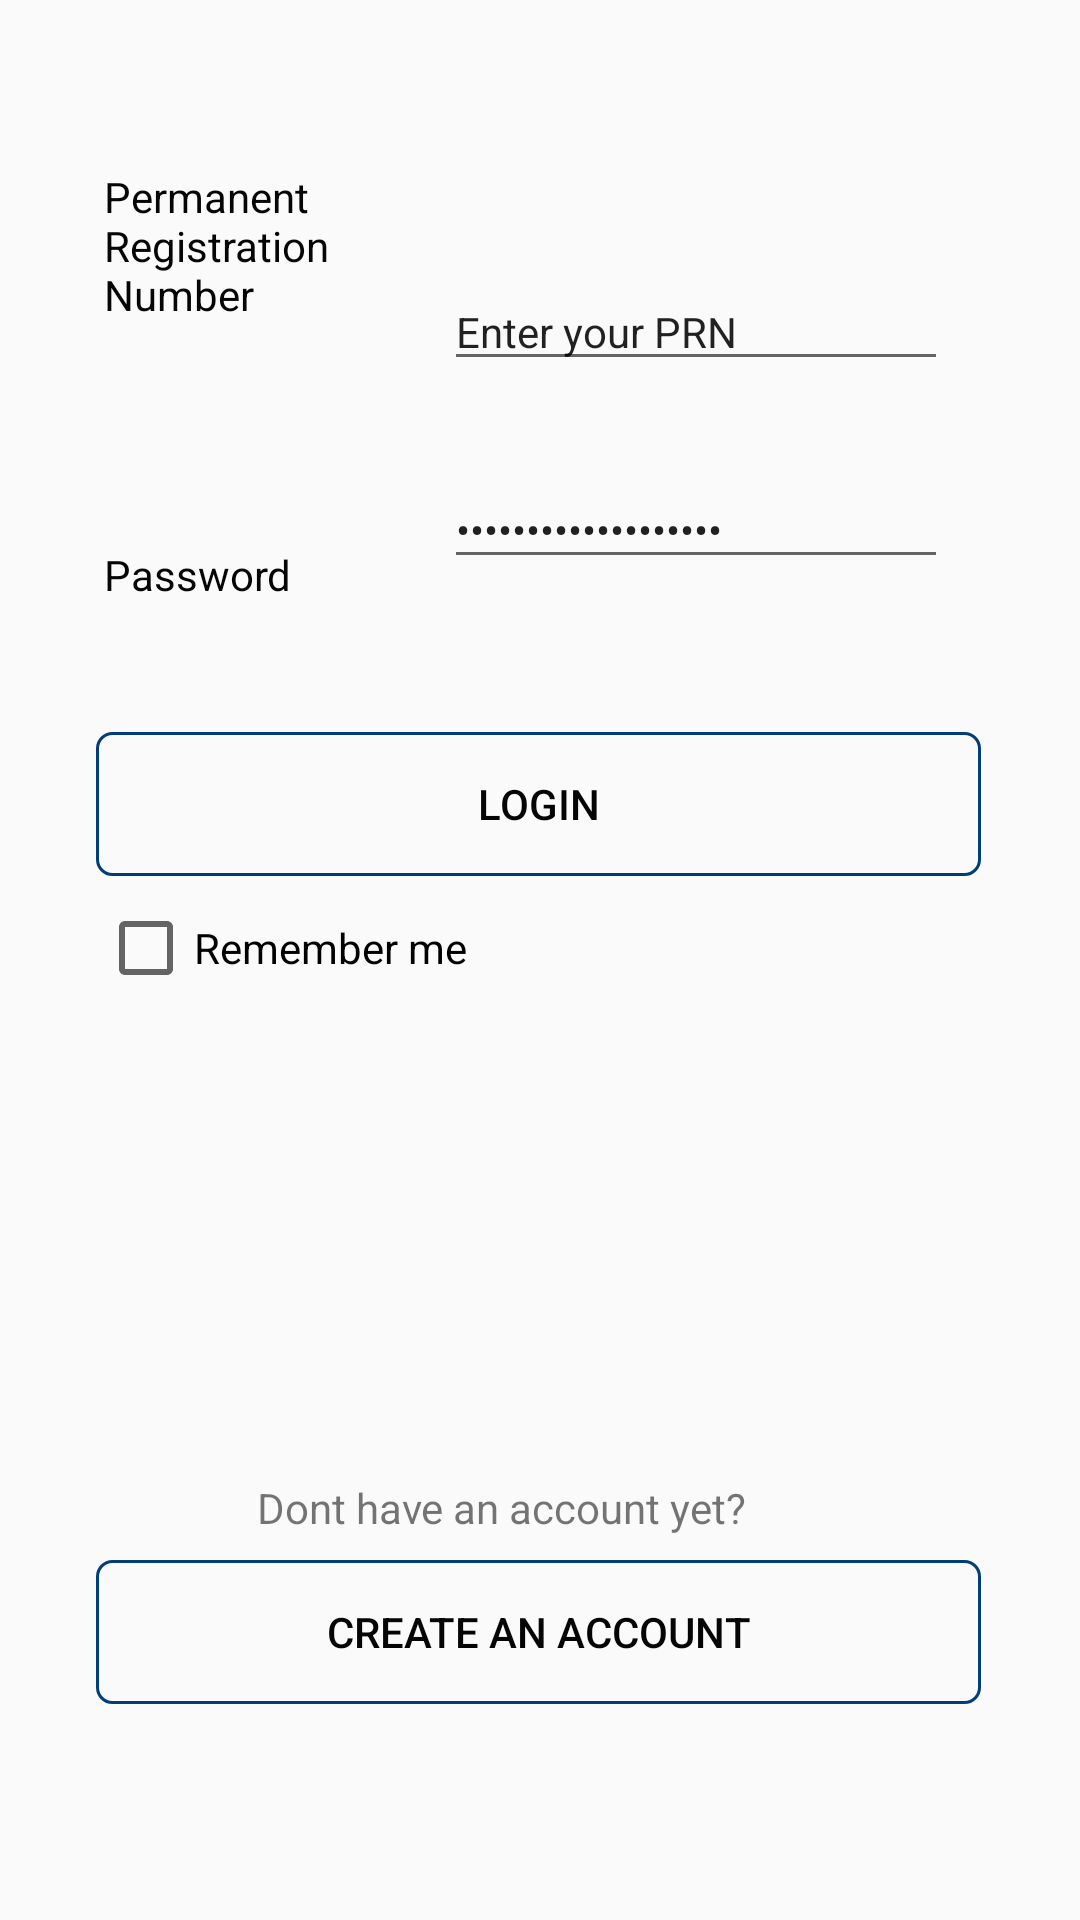

Here is an Android app screen rendered from its layout file. Give the layout XML and the strings, colors and styles it references.
<!-- AndroidManifest.xml: application theme AppTheme -->
<!-- res/layout/activity_student.xml -->
<?xml version="1.0" encoding="utf-8"?>
<android.support.v7.widget.FitWindowsLinearLayout xmlns:android="http://schemas.android.com/apk/res/android"
    xmlns:app="http://schemas.android.com/apk/res-auto"
    xmlns:tools="http://schemas.android.com/tools"
    android:id="@+id/linearLayout"
    android:layout_width="match_parent"
    android:layout_height="match_parent"
    tools:context=".Student"
    tools:ignore="Deprecated">

    <android.support.constraint.ConstraintLayout
        android:layout_width="match_parent"
        android:layout_height="match_parent">

        <EditText
            android:id="@+id/editText"
            android:layout_width="168dp"
            android:layout_height="wrap_content"
            android:layout_marginTop="72dp"
            android:layout_marginEnd="44dp"
            android:layout_marginRight="44dp"
            android:layout_marginBottom="22dp"
            android:ems="10"
            android:importantForAutofill="no"
            android:inputType="number"
            android:text="@string/Enter_your_prn"
            android:textColorLink="@android:color/black"
            android:textSize="14sp"
            app:layout_constraintBottom_toTopOf="@+id/editText3"
            app:layout_constraintEnd_toEndOf="parent"
            app:layout_constraintTop_toTopOf="parent"
            app:layout_constraintVertical_chainStyle="packed" />

        <EditText
            android:id="@+id/editText3"
            android:layout_width="168dp"
            android:layout_height="wrap_content"
            android:layout_marginTop="8dp"
            android:layout_marginEnd="44dp"
            android:layout_marginRight="44dp"
            android:layout_marginBottom="428dp"
            android:autofillHints=""
            android:ems="10"
            android:inputType="textPassword"
            android:text="@string/enter_your_password"
            android:textColorLink="@android:color/black"
            android:textSize="14sp"
            app:layout_constraintBottom_toBottomOf="parent"
            app:layout_constraintEnd_toEndOf="parent"
            app:layout_constraintTop_toBottomOf="@+id/editText"
            app:layout_constraintVertical_bias="1.0" />

        <Button
            android:id="@+id/loginstudent_BTN"
            android:layout_width="295dp"
            android:layout_height="wrap_content"
            android:layout_marginStart="8dp"
            android:layout_marginLeft="8dp"
            android:layout_marginTop="8dp"
            android:layout_marginEnd="8dp"
            android:layout_marginRight="8dp"
            android:layout_marginBottom="328dp"
            android:background="@drawable/custom_button"
            android:text="@string/Login"
            android:textColor="@color/colorBlack"
            app:layout_constraintBottom_toBottomOf="parent"
            app:layout_constraintEnd_toEndOf="parent"
            app:layout_constraintHorizontal_bias="0.487"
            app:layout_constraintStart_toStartOf="parent"
            app:layout_constraintTop_toTopOf="parent"
            app:layout_constraintVertical_bias="0.922" />

        <Button
            android:id="@+id/CreateaccountSTUD_BTN"
            android:layout_width="295dp"
            android:layout_height="wrap_content"
            android:layout_marginStart="8dp"
            android:layout_marginLeft="8dp"
            android:layout_marginEnd="8dp"
            android:layout_marginRight="8dp"
            android:layout_marginBottom="72dp"
            android:background="@drawable/custom_button"
            android:text="@string/Create_an_account"
            android:textColor="@color/colorBlack"
            app:layout_constraintBottom_toBottomOf="parent"
            app:layout_constraintEnd_toEndOf="parent"
            app:layout_constraintHorizontal_bias="0.487"
            app:layout_constraintStart_toStartOf="parent" />

        <TextView
            android:id="@+id/textView4"
            android:layout_width="189dp"
            android:layout_height="27dp"
            android:layout_marginStart="111dp"
            android:layout_marginLeft="111dp"
            android:layout_marginTop="123dp"
            android:layout_marginEnd="111dp"
            android:layout_marginRight="111dp"
            android:text="@string/Dont_have_an_account_yet"
            app:layout_constraintBottom_toTopOf="@+id/CreateaccountSTUD_BTN"
            app:layout_constraintEnd_toEndOf="parent"
            app:layout_constraintStart_toStartOf="parent"
            app:layout_constraintTop_toBottomOf="@+id/checkBox"
            app:layout_constraintVertical_bias="1.0" />

        <CheckBox
            android:id="@+id/checkBox"
            android:layout_width="147dp"
            android:layout_height="wrap_content"
            android:layout_marginStart="58dp"
            android:layout_marginLeft="58dp"
            android:layout_marginTop="8dp"
            android:layout_marginEnd="206dp"
            android:layout_marginRight="206dp"
            android:layout_marginBottom="192dp"
            android:text="@string/Remember_me"
            android:textColorLink="@android:color/black"
            app:layout_constraintBottom_toTopOf="@+id/CreateaccountSTUD_BTN"
            app:layout_constraintEnd_toEndOf="parent"
            app:layout_constraintStart_toStartOf="parent"
            app:layout_constraintTop_toBottomOf="@+id/loginstudent_BTN"
            app:layout_constraintVertical_bias="0.0" />

        <TextView
            android:id="@+id/textView3"
            android:layout_width="72dp"
            android:layout_height="34dp"
            android:layout_marginStart="60dp"
            android:layout_marginLeft="60dp"
            android:layout_marginEnd="67dp"
            android:layout_marginRight="67dp"
            android:layout_marginBottom="28dp"
            android:text="@string/Password"
            android:textColor="@color/colorBlack"
            android:textSize="14sp"
            app:layout_constraintBottom_toTopOf="@+id/loginstudent_BTN"
            app:layout_constraintEnd_toStartOf="@+id/editText3"
            app:layout_constraintStart_toStartOf="parent" />

        <TextView
            android:id="@+id/textView2"
            android:layout_width="102dp"
            android:layout_height="65dp"
            android:layout_marginStart="60dp"
            android:layout_marginLeft="60dp"
            android:layout_marginTop="56dp"
            android:layout_marginEnd="37dp"
            android:layout_marginRight="37dp"
            android:text="@string/Permanent_registration_number"
            android:textColor="@color/colorBlack"
            app:layout_constraintEnd_toStartOf="@+id/editText"
            app:layout_constraintStart_toStartOf="parent"
            app:layout_constraintTop_toTopOf="parent" />


    </android.support.constraint.ConstraintLayout>

</android.support.v7.widget.FitWindowsLinearLayout>
<!-- resources referenced by this layout -->
<resources>
  <color name="colorBlack">#050505</color>
  <!-- drawable custom_button (drawable) -->
  <?xml version="1.0" encoding="utf-8"?>
  <shape android:shape="rectangle"
      xmlns:android="http://schemas.android.com/apk/res/android">
  
      <stroke android:color="#013d79" android:width="1dp"/>
      <corners android:radius="5dp"/>
  
  </shape>
  <string name="Create_an_account">Create an Account</string>
  <string name="Dont_have_an_account_yet">Dont have an account yet?</string>
  <string name="Enter_your_prn">Enter your PRN</string>
  <string name="Login">Login</string>
  <string name="Password">Password</string>
  <string name="Permanent_registration_number">Permanent Registration Number</string>
  <string name="Remember_me">Remember me</string>
  <string name="enter_your_password">Enter your password</string>
  <style name="AppTheme" parent="Theme.AppCompat.Light.DarkActionBar">
          
          <item name="colorPrimary">@color/colorDarkblue</item>
          <item name="colorPrimaryDark">@color/colorDarkblue</item>
          <item name="colorAccent">@color/colorBlack</item>
      </style>
  <color name="colorDarkblue">#013D79</color>
</resources>
